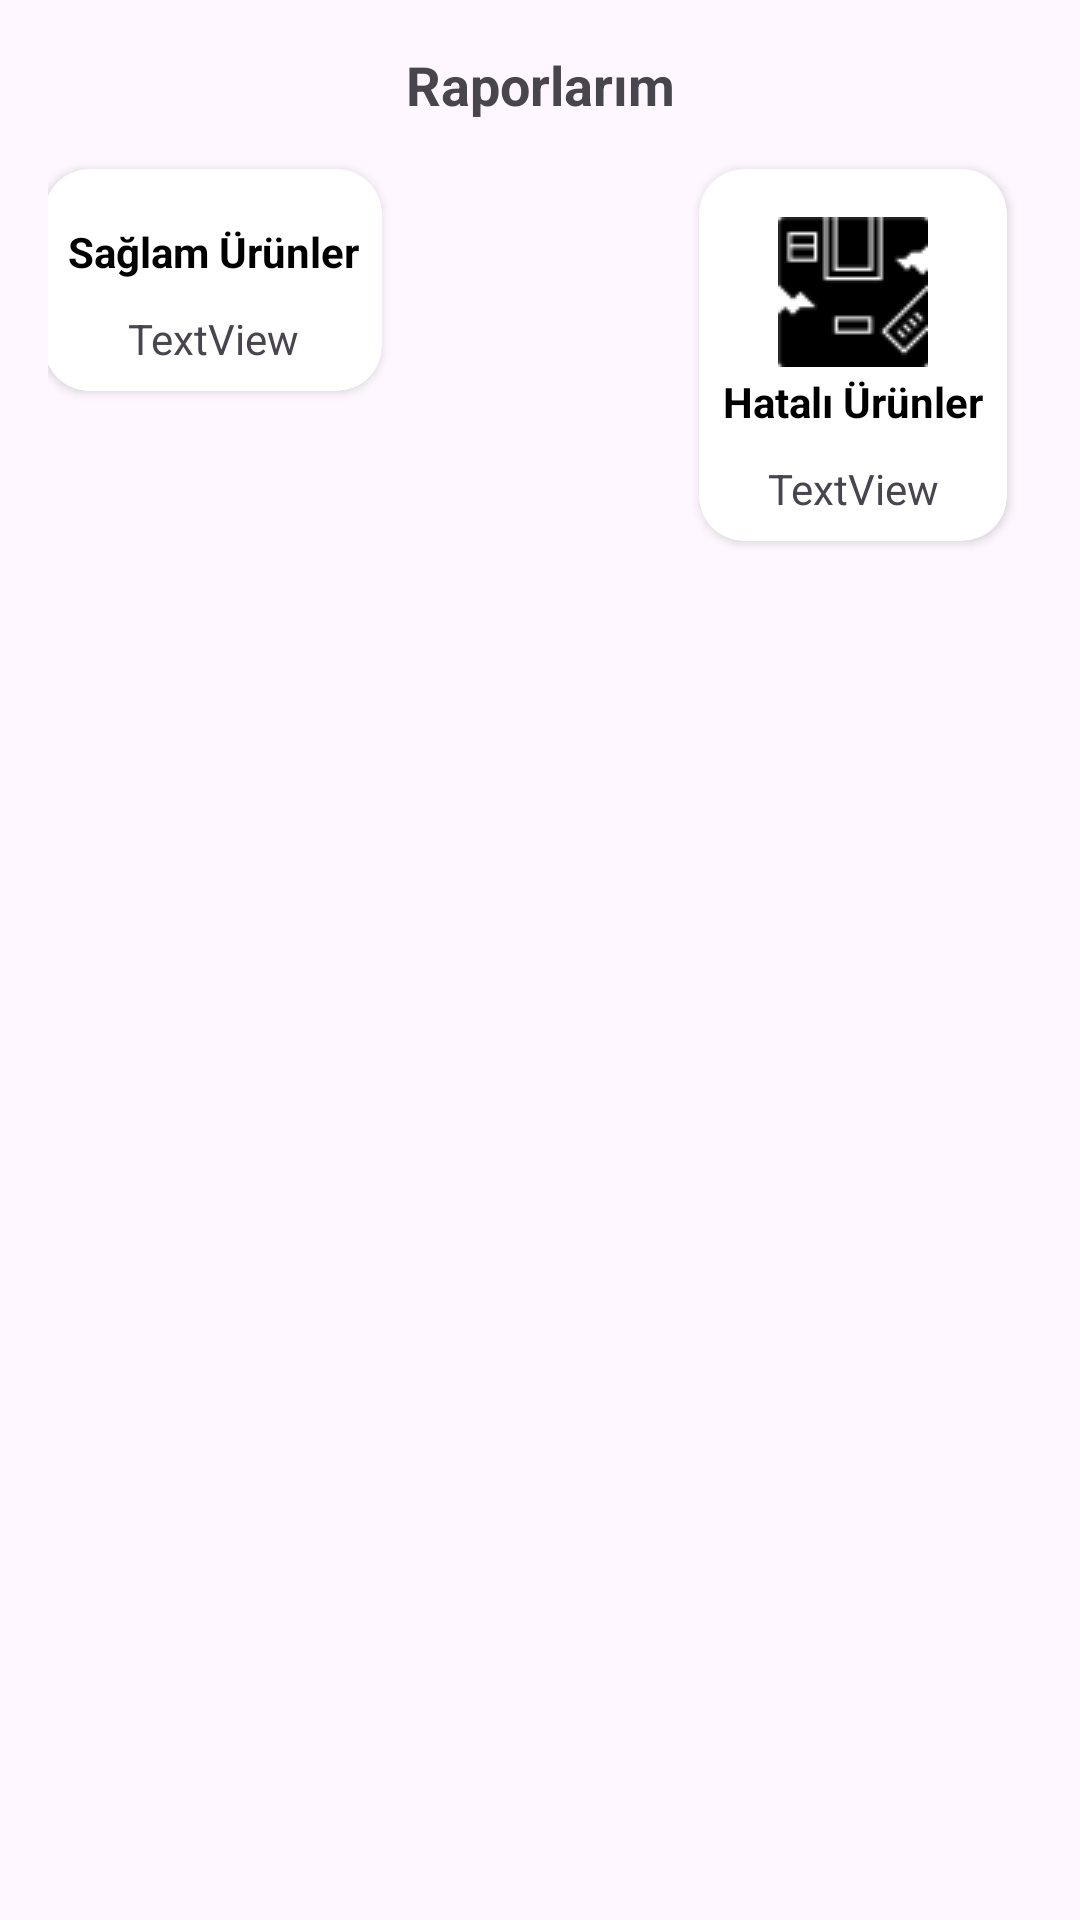

Reconstruct the res/layout file that produces this screen, plus the resources it refers to.
<!-- AndroidManifest.xml: application theme Theme.LatteProje -->
<!-- res/layout/bottom_sheet_layout.xml -->
<?xml version="1.0" encoding="utf-8"?>
<androidx.constraintlayout.widget.ConstraintLayout xmlns:android="http://schemas.android.com/apk/res/android"
    xmlns:app="http://schemas.android.com/apk/res-auto"
    xmlns:tools="http://schemas.android.com/tools"
    android:layout_width="match_parent"
    android:layout_height="match_parent"
    android:orientation="vertical"
    android:padding="16dp">

    <TextView
        android:id="@+id/raporBaslik"
        android:layout_width="wrap_content"
        android:layout_height="wrap_content"
        android:paddingBottom="8dp"
        android:text="Raporlarım"
        android:textSize="18sp"
        android:textStyle="bold"
        app:layout_constraintEnd_toEndOf="parent"
        app:layout_constraintStart_toStartOf="parent"
        app:layout_constraintTop_toTopOf="parent" />


    <androidx.cardview.widget.CardView
        android:id="@+id/raporBottom"
        android:layout_width="wrap_content"
        android:layout_height="wrap_content"
        android:layout_margin="8dp"
        android:background="@drawable/drawbleradius"
        android:backgroundTint="@color/white"
        android:onClick="raporPage"
        app:cardCornerRadius="15dp"
        app:layout_constraintEnd_toStartOf="@+id/raporBaslik"
        app:layout_constraintTop_toBottomOf="@+id/raporBaslik">

        <androidx.constraintlayout.widget.ConstraintLayout
            android:layout_width="wrap_content"
            android:layout_height="wrap_content"
            android:backgroundTint="@color/white"
            android:padding="8dp">

            <ImageView
                android:id="@+id/imageView4"
                android:layout_width="wrap_content"
                android:layout_height="wrap_content"
                android:layout_marginStart="8dp"
                android:layout_marginTop="8dp"
                android:layout_marginEnd="8dp"
                android:src="@drawable/product50"
                android:tint="#000000"
                app:layout_constraintEnd_toEndOf="parent"
                app:layout_constraintStart_toStartOf="parent"
                app:layout_constraintTop_toTopOf="parent" />

            <TextView
                android:id="@+id/textView3"
                android:layout_width="wrap_content"
                android:layout_height="wrap_content"
                android:paddingVertical="2dp"
                android:text="Sağlam Ürünler"
                android:textColor="@color/black"
                android:textSize="14sp"
                android:textStyle="bold"
                app:layout_constraintEnd_toEndOf="parent"
                app:layout_constraintHorizontal_bias="0.5"
                app:layout_constraintStart_toStartOf="parent"
                app:layout_constraintTop_toBottomOf="@+id/imageView4" />

            <TextView
                android:id="@+id/textView2"
                android:layout_width="wrap_content"
                android:layout_height="wrap_content"
                android:layout_marginTop="8dp"
                android:text="TextView"
                app:layout_constraintEnd_toEndOf="parent"
                app:layout_constraintStart_toStartOf="parent"
                app:layout_constraintTop_toBottomOf="@+id/textView3" />
        </androidx.constraintlayout.widget.ConstraintLayout>
    </androidx.cardview.widget.CardView>


    <androidx.cardview.widget.CardView
        android:id="@+id/hataliCard"
        android:layout_width="wrap_content"
        android:layout_height="wrap_content"
        android:layout_margin="8dp"
        android:background="@drawable/drawbleradius"
        android:onClick="raporPage"
        app:cardCornerRadius="15dp"
        app:layout_constraintStart_toEndOf="@+id/raporBaslik"
        app:layout_constraintTop_toBottomOf="@+id/raporBaslik">


        <androidx.constraintlayout.widget.ConstraintLayout
            android:layout_width="wrap_content"
            android:layout_height="wrap_content"
            android:backgroundTint="@color/white"
            android:padding="8dp"
            app:layout_constraintEnd_toEndOf="parent"
            app:layout_constraintTop_toBottomOf="@+id/raporBaslik">

            <ImageView
                android:id="@+id/hataliImage"
                android:layout_width="wrap_content"
                android:layout_height="wrap_content"
                android:layout_marginStart="8dp"
                android:layout_marginTop="8dp"
                android:layout_marginEnd="8dp"
                android:src="@drawable/broken50"
                android:tint="#000000"
                app:layout_constraintEnd_toEndOf="parent"
                app:layout_constraintStart_toStartOf="parent"
                app:layout_constraintTop_toTopOf="parent" />

            <TextView
                android:id="@+id/textView5"
                android:layout_width="wrap_content"
                android:layout_height="wrap_content"
                android:paddingVertical="2dp"
                android:text="Hatalı Ürünler"
                android:textColor="@color/black"
                android:textSize="14sp"
                android:textStyle="bold"
                app:layout_constraintEnd_toEndOf="parent"
                app:layout_constraintHorizontal_bias="0.5"
                app:layout_constraintStart_toStartOf="parent"
                app:layout_constraintTop_toBottomOf="@+id/hataliImage" />

            <TextView
                android:id="@+id/textView4"
                android:layout_width="wrap_content"
                android:layout_height="wrap_content"
                android:layout_marginTop="8dp"
                android:text="TextView"
                app:layout_constraintEnd_toEndOf="parent"
                app:layout_constraintStart_toStartOf="parent"
                app:layout_constraintTop_toBottomOf="@+id/textView5" />
        </androidx.constraintlayout.widget.ConstraintLayout>
    </androidx.cardview.widget.CardView>

    
</androidx.constraintlayout.widget.ConstraintLayout>
<!-- resources referenced by this layout -->
<resources>
  <color name="black">#FF000000</color>
  <color name="white">#FFFFFFFF</color>
  <!-- drawable broken50: png bitmap (drawable, 804 bytes) -->
  <style name="Theme.LatteProje" parent="Base.Theme.LatteProje" />
  <style name="Base.Theme.LatteProje" parent="Theme.Material3.DayNight.NoActionBar">
          
          
      </style>
</resources>
